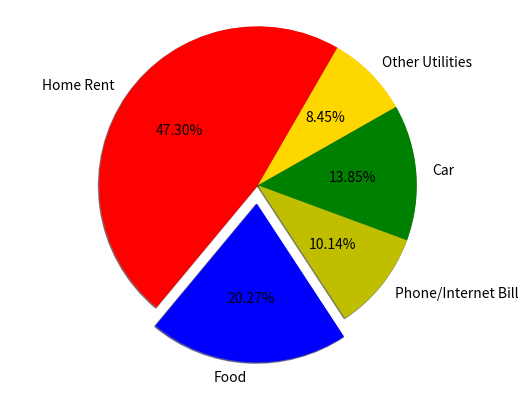

The matplotlib source for this figure:
import matplotlib.pyplot as plt

values = [1400, 600, 300, 410, 250]
labels = ['Home Rent', 'Food', 'Phone/Internet Bill','Car','Other Utilities']

plt.pie(x=values,labels=labels,colors=['r','b','y','g','gold','purple'],radius=6, autopct='%0.2f%%', shadow=True, explode=[0,0.7,0,0,0], startangle=60)
#autopct for displaying the percentage #explode for highligting a specific parameter
plt.axis('equal')

plt.savefig(r'C:\Users\<user>\PycharmProjects\CSV Files\Misc\piechart.pdf', bbox_inches ='tight', pad_inches =2, transparent=True)
#saving a chart in an external folder

plt.show()